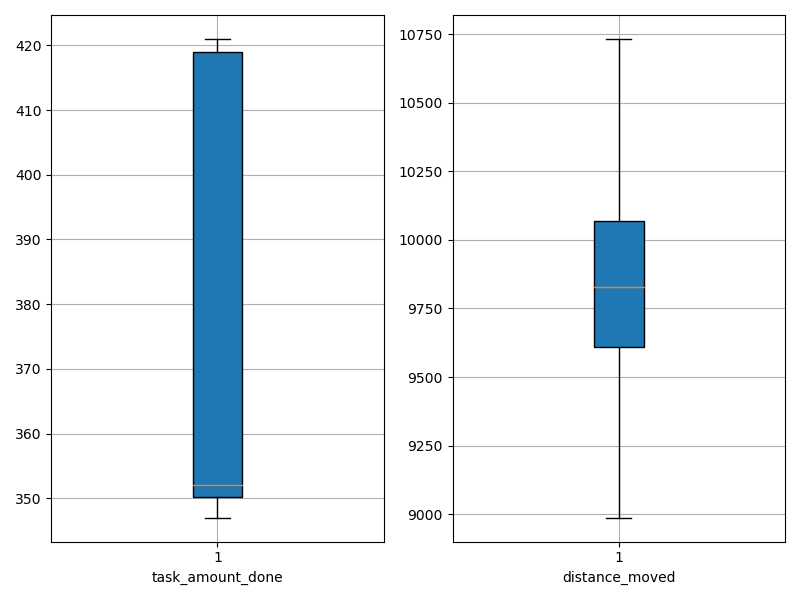

Source data for this figure (header and first rows):
agent_id, task_amount_done, distance_moved
0, 349.0, 9663
1, 352.0, 10124
2, 347.0, 9850
3, 420.0, 9592
4, 419.0, 10185
5, 350.0, 9464
6, 352.0, 8987
7, 419.0, 10733
8, 421.0, 9900
9, 351.0, 9811
